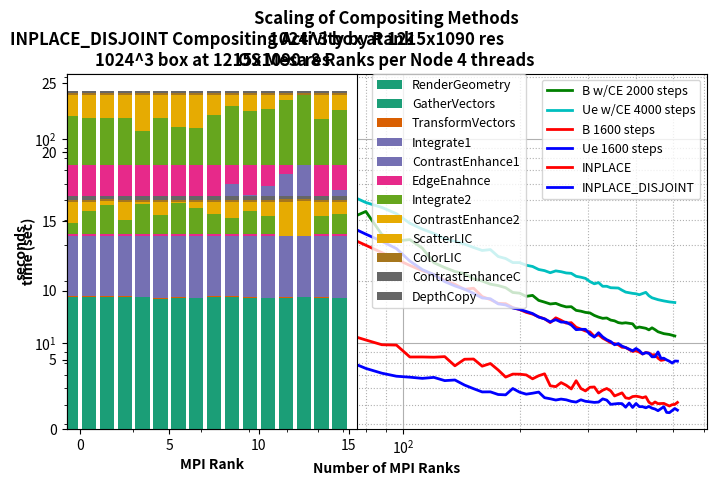

Python code for this plot:
#!/usr/bin/python

import numpy as np
import matplotlib.pyplot as mpl
from mpl_toolkits.mplot3d import Axes3D
from matplotlib import cm

# mpl.rcParams['figure.dpi'] = 200

saveFig=1


khbce={}
khbce[104]=32.0425
khbce[112]=29.084
khbce[120]=24.6978
khbce[128]=23.3816
khbce[136]=22.3624
khbce[144]=21.828
khbce[152]=20.5891
khbce[16]=142.508
khbce[160]=20.0915
khbce[168]=19.393
khbce[176]=19.0902
khbce[184]=18.6358
khbce[192]=17.6634
khbce[200]=17.5205
khbce[208]=16.9095
khbce[216]=17.0898
khbce[224]=16.1555
khbce[232]=15.8404
khbce[24]=101.58
khbce[240]=15.5155
khbce[248]=15.6209
khbce[256]=15.2575
khbce[264]=15.013
khbce[272]=15.0491
khbce[280]=14.4357
khbce[288]=14.3077
khbce[296]=14.1104
khbce[304]=14.0267
khbce[312]=13.6409
khbce[32]=77.5273
khbce[320]=13.3818
khbce[328]=13.1987
khbce[336]=13.2481
khbce[344]=12.9401
khbce[352]=12.8308
khbce[360]=12.577
khbce[368]=12.4907
khbce[376]=12.5545
#khbce[384]=16.2933 # ol
khbce[392]=12.4084
khbce[40]=63.7893
khbce[400]=11.8275
khbce[408]=11.9687
#khbce[416]=16.6242 # ol
khbce[424]=11.7993
khbce[432]=11.5913
khbce[440]=11.8619
khbce[448]=11.6161
khbce[456]=11.3475
#khbce[464]=21.259 # ol
khbce[472]=11.1072
khbce[48]=52.0882
#khbce[480]=16.7846 # ol
khbce[488]=11.004
#khbce[496]=17.2037 # ol
khbce[504]=10.8229
#khbce[512]=15.5969 # ol
khbce[56]=45.5269
khbce[64]=40.7915
khbce[72]=40.2894
khbce[80]=43.988
khbce[88]=33.9316
khbce[96]=31.5573

khbce_x=[]
khbce_t=[]
for k in sorted(khbce.keys()):
  khbce_x.append(k)
  khbce_t.append(khbce[k])

khbwoce={}
khbwoce[104]=23.9536
khbwoce[112]=22.5901
khbwoce[120]=21.5761
khbwoce[128]=20.1839
khbwoce[136]=19.3654
khbwoce[144]=18.304
khbwoce[152]=18.5237
khbwoce[16]=132.856
khbwoce[160]=16.8672
khbwoce[168]=16.2951
khbwoce[176]=15.6196
khbwoce[184]=15.5737
khbwoce[192]=14.8956
khbwoce[200]=14.5757
khbwoce[208]=14.118
khbwoce[216]=13.8427
khbwoce[224]=13.4187
khbwoce[232]=13.1268
khbwoce[24]=93.6664
khbwoce[240]=12.5807
khbwoce[248]=13.2726
khbwoce[256]=12.9092
khbwoce[264]=12.5001
khbwoce[272]=12.568
khbwoce[280]=11.9332
khbwoce[288]=11.6927
khbwoce[296]=11.4394
khbwoce[304]=11.3296
khbwoce[312]=10.7708
khbwoce[32]=70.8443
khbwoce[320]=10.9758
khbwoce[328]=10.5572
khbwoce[336]=10.298
khbwoce[344]=10.03
khbwoce[352]=9.92598
khbwoce[360]=9.79607
khbwoce[368]=9.52872
khbwoce[376]=9.51143
khbwoce[384]=9.28227
khbwoce[392]=9.08993
khbwoce[40]=57.2777
khbwoce[400]=9.16393
khbwoce[408]=9.0231
khbwoce[416]=8.8343
khbwoce[424]=8.98501
khbwoce[432]=8.92409
khbwoce[440]=8.74231
khbwoce[448]=8.75937
khbwoce[456]=8.42519
khbwoce[464]=8.22121
khbwoce[472]=8.26899
khbwoce[48]=46.7728

khbwoce_x=[]
khbwoce_t=[]
for k in sorted(khbwoce.keys()):
  khbwoce_x.append(k)
  khbwoce_t.append(khbwoce[k])

khuece={}
khuece[104]=38.5025
khuece[112]=36.0805
khuece[120]=34.3148
khuece[128]=32.3343
khuece[136]=31.4684
khuece[144]=30.4467
khuece[152]=29.3235
khuece[16]=173.249
khuece[160]=28.3463
khuece[168]=28.6288
khuece[176]=26.484
khuece[184]=25.8904
khuece[192]=24.7343
khuece[200]=24.7252
khuece[208]=24.0082
khuece[216]=23.6696
khuece[224]=22.8833
khuece[232]=22.588
khuece[24]=126.868
khuece[240]=22.0613
khuece[248]=22.5252
khuece[256]=22.3153
khuece[264]=22.0021
khuece[272]=21.9122
khuece[280]=21.1887
khuece[288]=20.9771
khuece[296]=20.7026
khuece[304]=19.9607
khuece[312]=19.4785
khuece[32]=97.714
khuece[320]=19.7376
khuece[328]=18.9315
khuece[336]=18.9382
khuece[344]=18.6339
#khuece[352]=26.2274 # ol
khuece[360]=18.568
khuece[368]=18.1261
khuece[376]=17.7401
#khuece[384]=22.5635 # ol
khuece[392]=17.4838
khuece[40]=81.4806
khuece[400]=17.4053
khuece[408]=17.2163
#khuece[416]=24.634 # ol
khuece[424]=17.687
khuece[432]=17.0204
khuece[440]=16.6337
#khuece[448]=20.8148 # ol
khuece[456]=16.2872
#khuece[464]=22.4105 # ol
khuece[472]=16.0591
khuece[48]=77.632
#khuece[480]=21.1149 # ol
khuece[488]=15.8804
#khuece[496]=23.4219 # ol
khuece[504]=15.7731
#khuece[512]=20.1823 # ol
khuece[56]=60.1741
khuece[64]=53.8108
khuece[72]=53.2676
khuece[80]=48.6588
khuece[88]=46.0398
khuece[96]=42.8827

khuece_x=[]
khuece_t=[]
for k in sorted(khuece.keys()):
  khuece_x.append(k)
  khuece_t.append(khuece[k])

khuewoce={}
khuewoce[104]=25.1491
khuewoce[112]=22.8523
khuewoce[120]=21.6033
khuewoce[128]=19.9662
khuewoce[136]=19.0106
khuewoce[144]=18.3284
khuewoce[152]=17.4884
khuewoce[16]=133.701
khuewoce[160]=16.6077
khuewoce[168]=16.4521
khuewoce[176]=15.5318
khuewoce[184]=15.3465
khuewoce[192]=14.8237
khuewoce[200]=14.6031
khuewoce[208]=14.2602
khuewoce[216]=13.9309
khuewoce[224]=13.3887
khuewoce[232]=13.114
khuewoce[24]=95.5917
khuewoce[240]=12.6778
khuewoce[248]=13.0033
khuewoce[256]=12.6564
khuewoce[264]=12.6273
khuewoce[272]=12.2433
khuewoce[280]=11.6155
khuewoce[288]=11.6636
khuewoce[296]=11.6579
khuewoce[304]=11.04
khuewoce[312]=10.6836
khuewoce[32]=70.4328
khuewoce[320]=11.2269
khuewoce[328]=10.7072
khuewoce[336]=10.3749
khuewoce[344]=10.1602
khuewoce[352]=9.79956
khuewoce[360]=9.93226
khuewoce[368]=9.65149
khuewoce[376]=9.49496
khuewoce[384]=9.32749
khuewoce[392]=9.15468
khuewoce[40]=56.9969
khuewoce[400]=9.39902
khuewoce[408]=9.17476
khuewoce[416]=8.83211
khuewoce[424]=8.9648
khuewoce[432]=8.90424
khuewoce[440]=8.55696
khuewoce[448]=8.56203
khuewoce[456]=9.03888
khuewoce[464]=8.41087
khuewoce[472]=8.42082
khuewoce[48]=47.2458
khuewoce[480]=8.26238
khuewoce[488]=8.14242
khuewoce[496]=7.9741
khuewoce[504]=8.16156
khuewoce[512]=8.14701
khuewoce[56]=40.9981
khuewoce[64]=36.3277
khuewoce[72]=37.4166
khuewoce[80]=34.0683
khuewoce[88]=31.4238
khuewoce[96]=28.9472

khuewoce_x=[]
khuewoce_t=[]
for k in sorted(khuewoce.keys()):
  khuewoce_x.append(k)
  khuewoce_t.append(khuewoce[k])

# note:
# ue  - 2000 steps
# b - 1000 steps
# b/ue w/o - 800 steps
#def onpick2(event):
#  print('onpick2 line:', event.pickx, event.picky)
#
#fig = mpl.figure()
#fig.canvas.mpl_connect('pick_event', onpick2)
#
#mpl.plot(khbce_x, khbce_t, 'b-', linewidth=2, label='lic(B) w/CE')
#mpl.plot(khbwoce_x, khbwoce_t, 'g-', linewidth=2, label='lic(B)')
#mpl.plot(khuece_x, khuece_t, 'r-', linewidth=2, label='lic(Ue) w/CE')
#mpl.plot(khuewoce_x, khuewoce_t, 'c-', linewidth=2, label='lic(Ue)')
#
#mpl.xlim(16, 512)
#
#ticks=[32, 96, 160, 224, 288, 352, 416, 480]
#mpl.xticks(ticks)
#
#mpl.legend(prop={'size': 9})
#mpl.title('Surface LIC Scaling\n 8 Ranks per Node 4 threads',fontweight='bold')
#mpl.ylabel('seconds',fontweight='bold')
#mpl.xlabel('Number of MPI Ranks',fontweight='bold')
#mpl.grid()
#mpl.show()

mpl.loglog(khbce_x, khbce_t, 'g-', linewidth=2, label='B w/CE 2000 steps')
mpl.loglog(khuece_x, khuece_t, 'c-', linewidth=2, label='Ue w/CE 4000 steps')
mpl.loglog(khbwoce_x, khbwoce_t, 'r-', linewidth=2, label='B 1600 steps')
mpl.loglog(khuewoce_x, khuewoce_t, 'b-', linewidth=2, label='Ue 1600 steps')
mpl.title('Scaling 222 M Tri. Slice at 2500x1050 res.\nOS Mesa 8 Ranks per Node 4 threads',fontweight='bold')
mpl.ylabel('time (sec)',fontweight='bold')
mpl.xlabel('Number of MPI Ranks',fontweight='bold')
mpl.legend(prop={'size': 9})
mpl.grid(True,which='both')
mpl.grid(which='major',ls='-')
mpl.grid(which='minor',ls=':')
if saveFig:
  fig = mpl.gcf()
  mpl.savefig('scaling-ce-slice-mesa.png',dpi=200)
  mpl.savefig('scaling-ce-slice-mesa-sm.png',dpi=80)
else:
  mpl.show()


pripd={}
pripd[104]=6.80178
pripd[112]=6.71193
pripd[120]=6.78673
pripd[128]=6.54333
pripd[136]=6.59083
pripd[144]=6.22489
pripd[152]=5.97461
pripd[16]=16.9717
pripd[160]=5.76116
pripd[168]=5.76604
pripd[176]=5.59598
pripd[184]=5.57516
pripd[192]=5.98787
pripd[200]=5.74258
pripd[208]=5.61816
pripd[216]=5.678
pripd[224]=5.75246
pripd[232]=5.39838
pripd[24]=14.3177
pripd[240]=5.33441
pripd[248]=5.25786
pripd[256]=5.31479
pripd[264]=5.2702
pripd[272]=5.18137
pripd[280]=5.13818
pripd[288]=5.27303
pripd[296]=5.18375
pripd[304]=5.15316
pripd[312]=5.12089
pripd[32]=11.5151
pripd[320]=5.13908
pripd[328]=5.32752
pripd[336]=5.25351
pripd[344]=5.00962
# pripd[352]=14.335
pripd[360]=5.05639
pripd[368]=5.05
pripd[376]=4.85058
pripd[384]=5.08312
pripd[392]=4.8372
pripd[40]=10.7818
pripd[400]=5.05626
pripd[408]=4.88047
pripd[416]=4.87881
pripd[424]=4.81901
pripd[432]=4.89145
pripd[440]=4.79828
pripd[448]=4.75134
pripd[456]=4.66365
# pripd[464]=8.35888
pripd[472]=4.87717
pripd[48]=9.58444
pripd[480]=4.5743
pripd[488]=4.5605
#pripd[496]=9.73865 # ol
pripd[504]=4.7795
pripd[512]=4.69257
pripd[56]=8.71484
pripd[64]=8.34135
pripd[72]=8.15055
pripd[80]=7.50806
pripd[88]=7.11525
pripd[96]=6.87599

pripd_x=[]
pripd_t=[]
for k in sorted(pripd.keys()):
  pripd_x.append(k)
  pripd_t.append(pripd[k])

prip={}
prip[104]=8.53869
prip[112]=8.5428
prip[120]=8.51903
prip[128]=8.57604
prip[136]=7.73217
prip[144]=8.32623
prip[152]=8.34585
prip[16]=24.6196
prip[160]=7.69961
prip[168]=7.93408
prip[176]=7.37595
prip[184]=6.8086
prip[192]=7.04259
prip[200]=7.03536
prip[208]=6.9785
prip[216]=6.6776
prip[224]=6.91348
prip[232]=7.06622
prip[24]=20.0398
prip[240]=6.17461
prip[248]=6.1135
prip[256]=6.39992
prip[264]=6.20855
prip[272]=5.95947
prip[280]=6.53734
prip[288]=5.98882
prip[296]=5.82849
prip[304]=6.07203
prip[312]=6.09151
prip[32]=16.4377
prip[320]=5.69259
prip[328]=5.87208
prip[336]=5.98723
prip[344]=5.83367
prip[352]=5.50614
prip[360]=5.6009
prip[368]=5.70119
prip[376]=5.38846
prip[384]=5.35052
prip[392]=5.46811
prip[40]=14.9472
prip[400]=5.49201
prip[408]=5.45418
prip[416]=5.39674
prip[424]=5.45973
prip[432]=5.12994
prip[440]=5.01575
prip[448]=5.14443
prip[456]=5.04878
#prip[464]=9.16913 # ol
prip[472]=5.06233
prip[48]=12.6223
#prip[480]=8.84682 # ol
prip[488]=4.91487
prip[496]=4.98957
prip[504]=5.00703
prip[512]=5.11834
prip[56]=11.8381
prip[64]=11.5226
prip[72]=10.9887
prip[80]=10.3413
prip[88]=9.80519
prip[96]=9.76479

prip_x=[]
prip_t=[]
for k in sorted(prip.keys()):
  prip_x.append(k)
  prip_t.append(prip[k])

mpl.loglog(prip_x, prip_t, 'r-', linewidth=2, label='INPLACE')
mpl.loglog(pripd_x, pripd_t, 'b-', linewidth=2, label='INPLACE_DISJOINT')
mpl.title('Scaling of Compositing Methods\n1024^3 box at 1215x1090 res\nOS Mesa 8 Ranks per Node 4 threads',fontweight='bold')
mpl.ylabel('seconds',fontweight='bold')
mpl.xlabel('Number of MPI Ranks',fontweight='bold')
mpl.legend(prop={'size': 9})
mpl.grid(True,which='both')
mpl.grid(which='major',ls='-')
mpl.grid(which='minor',ls=':')
#mpl.grid()
mpl.subplots_adjust(top=0.85)
if saveFig:
  fig = mpl.gcf()
  mpl.savefig('scaling-composite-cube-mesa.png',dpi=200)
  mpl.savefig('scaling-composite-cube-mesa-sm.png',dpi=80)
else:
  mpl.show()






# gant
ip_ev=['RenderGeometry','GatherVectors','TransformVectors','Integrate1','ContrastEnhance1','EdgeEnahnce','Integrate2','ContrastEnhance2','ComputeLIC','ColorLIC','ContrastEnhanceC','DepthCopy','RenderInternal','DepthCopy','RenderInternal']
ip_r0=[9.08836,0.465344,0.068629,6.71203,2.76863,0.110974,3.3967,1.51991,14.6399,0.137254,0.11577,0.0745132,24.6196,0.000128031,0.00031209]
ip_r1=[4.84808,4.71319,0.062187,6.50192,2.98067,0.117237,3.25431,1.65574,14.6345,0.136736,0.116352,0.0744421,24.6223,0.000128031,0.000306129]
ip_r2=[4.81037,4.75223,0.072006,6.3854,3.08613,0.110721,3.26322,1.65336,14.6331,0.137899,0.115264,0.0746741,24.6226,0.000123978,0.00030303]
ip_r3=[9.08205,0.504243,0.062664,6.34711,3.10615,0.111166,3.25559,1.66094,14.6068,0.14214,0.112949,0.0727,24.6197,0.000117064,0.000247955]
ip_r4=[4.9113,4.64433,0.0695629,4.64194,4.83799,0.112513,2.33586,2.57972,14.6397,0.138181,0.115692,0.073324,24.622,0.000129938,0.000319958]
ip_r5=[9.10655,0.450602,0.063051,6.45127,3.03136,0.112294,3.26505,1.65072,14.6358,0.144375,0.108968,0.0739222,24.6191,0.000133038,0.000319958]
ip_r6=[4.93471,4.62362,0.0620642,5.07079,4.41419,0.112172,2.59273,2.32319,14.6371,0.138102,0.11547,0.0737221,24.6221,0.000126839,0.000319958]
ip_r7=[9.19545,0.357971,0.069155,5.06016,4.42013,0.112051,2.53252,2.38353,14.6397,0.14341,0.110058,0.0737841,24.6191,0.000123978,0.000319958]
ip_r8=[4.80664,4.77416,0.0665321,6.88151,2.57571,0.110443,3.46481,1.45307,14.614,0.137567,0.115987,0.0748472,24.6231,0.000137091,0.000326872]
ip_r9=[9.11398,0.461931,0.065474,8.08057,1.37995,0.110346,4.12393,0.794041,14.6165,0.146618,0.107118,0.074604,24.6201,0.000138044,0.000326872]
ip_r10=[4.8108,4.77449,0.0677981,7.23413,2.21728,0.110342,3.77404,1.14394,14.6095,0.137571,0.116698,0.074048,24.623,0.000132084,0.000325918]
ip_r11=[9.08462,0.491337,0.0630829,7.89621,1.56674,0.110828,3.94996,0.967544,14.6165,0.148154,0.105314,0.0747819,24.62,0.000134945,0.000326872]
ip_r12=[4.89312,4.6935,0.0646389,8.75496,0.698964,0.111126,4.5605,0.356732,14.6088,0.148071,0.105657,0.0744421,24.6229,0.000118017,0.000250816]
ip_r13=[9.10687,0.472364,0.061435,9.43484,0.027096,0.111291,4.91264,0.0044241,14.6137,0.144749,0.108864,0.074645,24.62,0.000136137,0.000298977]
ip_r14=[4.9234,4.66215,0.0643651,6.15351,3.30186,0.110852,3.15588,1.76162,14.6099,0.137698,0.116167,0.0743721,24.6229,0.000130892,0.000318766]
ip_r15=[9.12112,0.455557,0.067379,7.64393,1.81441,0.111309,3.81222,1.10483,14.6162,0.138743,0.114941,0.0746129,24.62,0.000130892,0.000317812]

groups=(ip_ev[0:8]+ip_ev[9:12])
ids=[0,1,2,3,4,5,6,7,9,10,11]
groupData=[[],[],[],[],[],[],[],[],[],[],[]]
groupColors=[[],[],[],[],[],[],[],[],[],[],[]]
i=0
while i<11:
  groupData[i]=[ip_r0[ids[i]],
      ip_r1[ids[i]],
      ip_r2[ids[i]],
      ip_r3[ids[i]],
      ip_r4[ids[i]],
      ip_r5[ids[i]],
      ip_r6[ids[i]],
      ip_r7[ids[i]],
      ip_r8[ids[i]],
      ip_r9[ids[i]],
      ip_r10[ids[i]],
      ip_r11[ids[i]],
      ip_r12[ids[i]],
      ip_r13[ids[i]],
      ip_r14[ids[i]],
      ip_r15[ids[i]]]
  #print groups[i]
  #print groupData[i]
  j=i/10.0 #j=1.0-i/10.0
  groupColors[i]=cm.Paired(j)
  groupColors[i]=cm.Dark2(j)
  #groupColors[i]=cm.Set1(j)
  #groupColors[i]=cm.Set3(j)
  i+=1

groupDataBot=[[],[],[],[],[],[],[],[],[],[],[],[]]
groupDataBot[0]=[0]*16
i=1
while i<11:
  tmp0=groupDataBot[i-1]
  tmp1=groupData[i-1]
  tmp2=[sum(d) for d in (zip(*[tmp0,tmp1]))]
  groupDataBot[i]=tmp2
  #print
  #print groups[i]
  #print groupDataBot[i-1]
  #print '+'
  #print groupData[i-1]
  #print '='
  #print groupDataBot[i]
  i+=1

groupPlots=[[],[],[],[],[],[],[],[],[],[],[]]

ranks=np.arange(16)-0.5

mpl.subplot(121)
groupPlots[0]=mpl.bar(ranks,groupData[0],color=groupColors[0],linewidth=0)
i=1
while i<11:
  groupPlots[i]=mpl.bar(ranks,groupData[i],bottom=groupDataBot[i],color=groupColors[i],linewidth=0)
  i+=1

mpl.subplots_adjust(right=1.125,hspace=0.05)
mpl.title('INPLACE Compositing Activity by Rank\n1024^3 box at 1215x1090 res',fontweight='bold',fontsize='12')
mpl.xlabel('MPI Rank', fontweight='bold')
mpl.xlim([-0.75, 15.5])
#mpl.ylim([0, 140])
mpl.ylabel('time (sec)', fontweight='bold')
mpl.grid()

mpl.legend((groupPlots[0],
  groupPlots[1],
  groupPlots[2],
  groupPlots[3],
  groupPlots[4],
  groupPlots[5],
  groupPlots[6],
  groupPlots[7],
  groupPlots[8],
  groupPlots[9],
  groupPlots[10]),
  tuple(groups),
  prop={'size': 9},
  bbox_to_anchor=(1.05, 1), loc=2, borderaxespad=0.)

mpl.subplots_adjust(top=0.85)

if saveFig:
  fig = mpl.gcf()
  mpl.savefig('scaling-gant-inplace-composite-mesa.png',dpi=200)
  mpl.savefig('scaling-gant-inplace-composite-mesa-sm.png',dpi=80)
else:
  mpl.show()


ipd_ev=['RenderGeometry','GatherVectors','TransformVectors','Integrate1','ContrastEnhance1','EdgeEnahnce','Integrate2','ContrastEnhance2','ComputeLIC','ScatterLIC','ColorLIC','ContrastEnhanceC','DepthCopy','RenderInternal','DepthCopy','RenderInternal']
ipd_r0=[8.91797,0.601769,0.0635419,1.84561,2.53953,0.110742,0.777521,1.45316,6.85199,0.092078,0.14424,0.191144,0.0738831,16.9717,0.000136137,0.000329971]
ipd_r1=[4.92925,4.59431,0.066004,3.39835,0.982242,0.110909,1.70336,0.527464,6.84999,0.093472,0.14265,0.191585,0.073487,16.9743,0.000138998,0.000329018]
ipd_r2=[4.9315,4.59479,0.0716331,4.23472,0.137797,0.111129,2.11099,0.119599,6.84736,0.136953,0.144529,0.145461,0.0741901,16.9743,0.000121832,0.000329971]
ipd_r3=[8.91755,0.599465,0.067857,2.12174,2.26124,0.11107,1.01767,1.213,6.85438,0.107586,0.144537,0.178611,0.0739009,16.9748,0.000138998,0.000329971]
ipd_r4=[4.96553,4.53991,0.06198,4.23465,0.16693,0.112909,2.19732,0.0314591,6.86791,0.114938,0.141249,0.172966,0.072875,16.9752,0.000133991,0.000330925]
ipd_r5=[8.9644,0.426501,0.0612562,2.90849,1.60667,0.112794,1.36779,0.860972,6.98006,0.0695629,0.141662,0.217778,0.0732632,16.9724,0.000135899,0.000330925]
ipd_r6=[4.94552,4.5468,0.0640271,4.38753,0.024996,0.112293,2.22649,0.0028882,6.88087,0.115607,0.140987,0.172364,0.0732541,16.9753,0.000135899,0.000330925]
ipd_r7=[8.98532,0.445062,0.0597808,3.63182,0.845057,0.112853,1.89043,0.338373,6.94057,0.0918601,0.141561,0.195476,0.0737171,16.9728,0.000134945,0.000330925]
ipd_r8=[5.02773,4.48758,0.070585,2.93347,1.44953,0.110207,1.45454,0.777182,6.85785,0.109311,0.140168,0.176994,0.0746069,16.9742,0.000135183,0.000324011]
ipd_r9=[9.11802,0.403861,0.060643,2.44935,1.93393,0.110468,1.16535,1.06586,6.84889,0.117005,0.151465,0.157903,0.074636,16.9712,0.000136852,0.000324011]
ipd_r10=[4.96328,4.52834,0.063097,3.26931,1.14511,0.110412,1.65134,0.580301,6.88149,0.117031,0.146544,0.163713,0.0738938,16.9743,0.000135183,0.000324011]
ipd_r11=[9.06269,0.369109,0.058207,2.78207,1.69512,0.110433,1.34769,0.883708,6.93886,0.095118,0.143659,0.188253,0.073993,16.9712,0.00013423,0.000324011]
ipd_r12=[4.93606,4.55674,0.0215681,0.00266409,4.42866,9.05991e-06,0.00130582,2.36289,6.88088,0.125333,0.190043,0.108656,0.0759511,16.9731,0.000141859,0.000322104]
ipd_r13=[9.02472,0.478832,0.0211291,0.00258207,4.41611,7.86781e-06,0.00127697,2.36292,6.8677,0.132735,0.18958,0.101828,0.0758371,16.9701,0.000131845,0.000323057]
ipd_r14=[4.99745,4.46018,0.0628791,2.88413,1.56506,0.10922,1.31797,0.915068,6.91612,0.12137,0.143487,0.163317,0.074518,16.9758,0.000130892,0.000324965]
ipd_r15=[9.01455,0.411515,0.0599511,2.84884,1.63286,0.108853,1.45859,0.774578,6.94522,0.104593,0.142938,0.179888,0.07476,16.9723,0.000124931,0.000323057]


groups=(ipd_ev[0:8]+ipd_ev[9:13])
ids=[0,1,2,3,4,5,6,7,9,10,11,12]
groupData=[[],[],[],[],[],[],[],[],[],[],[],[]]
groupColors=[[],[],[],[],[],[],[],[],[],[],[],[]]
i=0
while i<12:
  groupData[i]=[ipd_r0[ids[i]],
      ipd_r1[ids[i]],
      ipd_r2[ids[i]],
      ipd_r3[ids[i]],
      ipd_r4[ids[i]],
      ipd_r5[ids[i]],
      ipd_r6[ids[i]],
      ipd_r7[ids[i]],
      ipd_r8[ids[i]],
      ipd_r9[ids[i]],
      ipd_r10[ids[i]],
      ipd_r11[ids[i]],
      ipd_r12[ids[i]],
      ipd_r13[ids[i]],
      ipd_r14[ids[i]],
      ipd_r15[ids[i]]]
  #print groups[i]
  #print groupData[i]
  j=i/11.0 #j=1.0-i/10.0
  groupColors[i]=cm.Paired(j)
  groupColors[i]=cm.Dark2(j)
  #groupColors[i]=cm.Set1(j)
  #groupColors[i]=cm.Set3(j)
  i+=1

groupDataBot=[[],[],[],[],[],[],[],[],[],[],[],[],[]]
groupDataBot[0]=[0]*16
i=1
while i<12:
  tmp0=groupDataBot[i-1]
  tmp1=groupData[i-1]
  tmp2=[sum(d) for d in (zip(*[tmp0,tmp1]))]
  groupDataBot[i]=tmp2
  #print
  #print groups[i]
  #print groupDataBot[i-1]
  #print '+'
  #print groupData[i-1]
  #print '='
  #print groupDataBot[i]
  i+=1

groupPlots=[[],[],[],[],[],[],[],[],[],[],[],[]]

ranks=np.arange(16)-0.5

mpl.subplot(121)
groupPlots[0]=mpl.bar(ranks,groupData[0],color=groupColors[0],linewidth=0)
i=1
while i<12:
  groupPlots[i]=mpl.bar(ranks,groupData[i],bottom=groupDataBot[i],color=groupColors[i],linewidth=0)
  i+=1

mpl.subplots_adjust(right=1.125,hspace=0.05)
mpl.title('INPLACE_DISJOINT Compositing Activity by Rank\n1024^3 box at 1215x1090 res',fontweight='bold',fontsize='12')
mpl.xlabel('MPI Rank', fontweight='bold')
mpl.xlim([-0.75, 15.5])
mpl.ylabel('time (sec)', fontweight='bold')
mpl.grid()

mpl.legend((groupPlots[0],
  groupPlots[1],
  groupPlots[2],
  groupPlots[3],
  groupPlots[4],
  groupPlots[5],
  groupPlots[6],
  groupPlots[7],
  groupPlots[8],
  groupPlots[9],
  groupPlots[10],
  groupPlots[11]),
  tuple(groups),
  prop={'size': 9},
  bbox_to_anchor=(1.05, 1), loc=2, borderaxespad=0.)

mpl.subplots_adjust(top=0.85)

if saveFig:
  fig = mpl.gcf()
  mpl.savefig('scaling-gant-inplace-disjoint-composite.png',dpi=200)
  mpl.savefig('scaling-gant-inplace-disjoint-composite-sm.png',dpi=80)
else:
  mpl.show()
